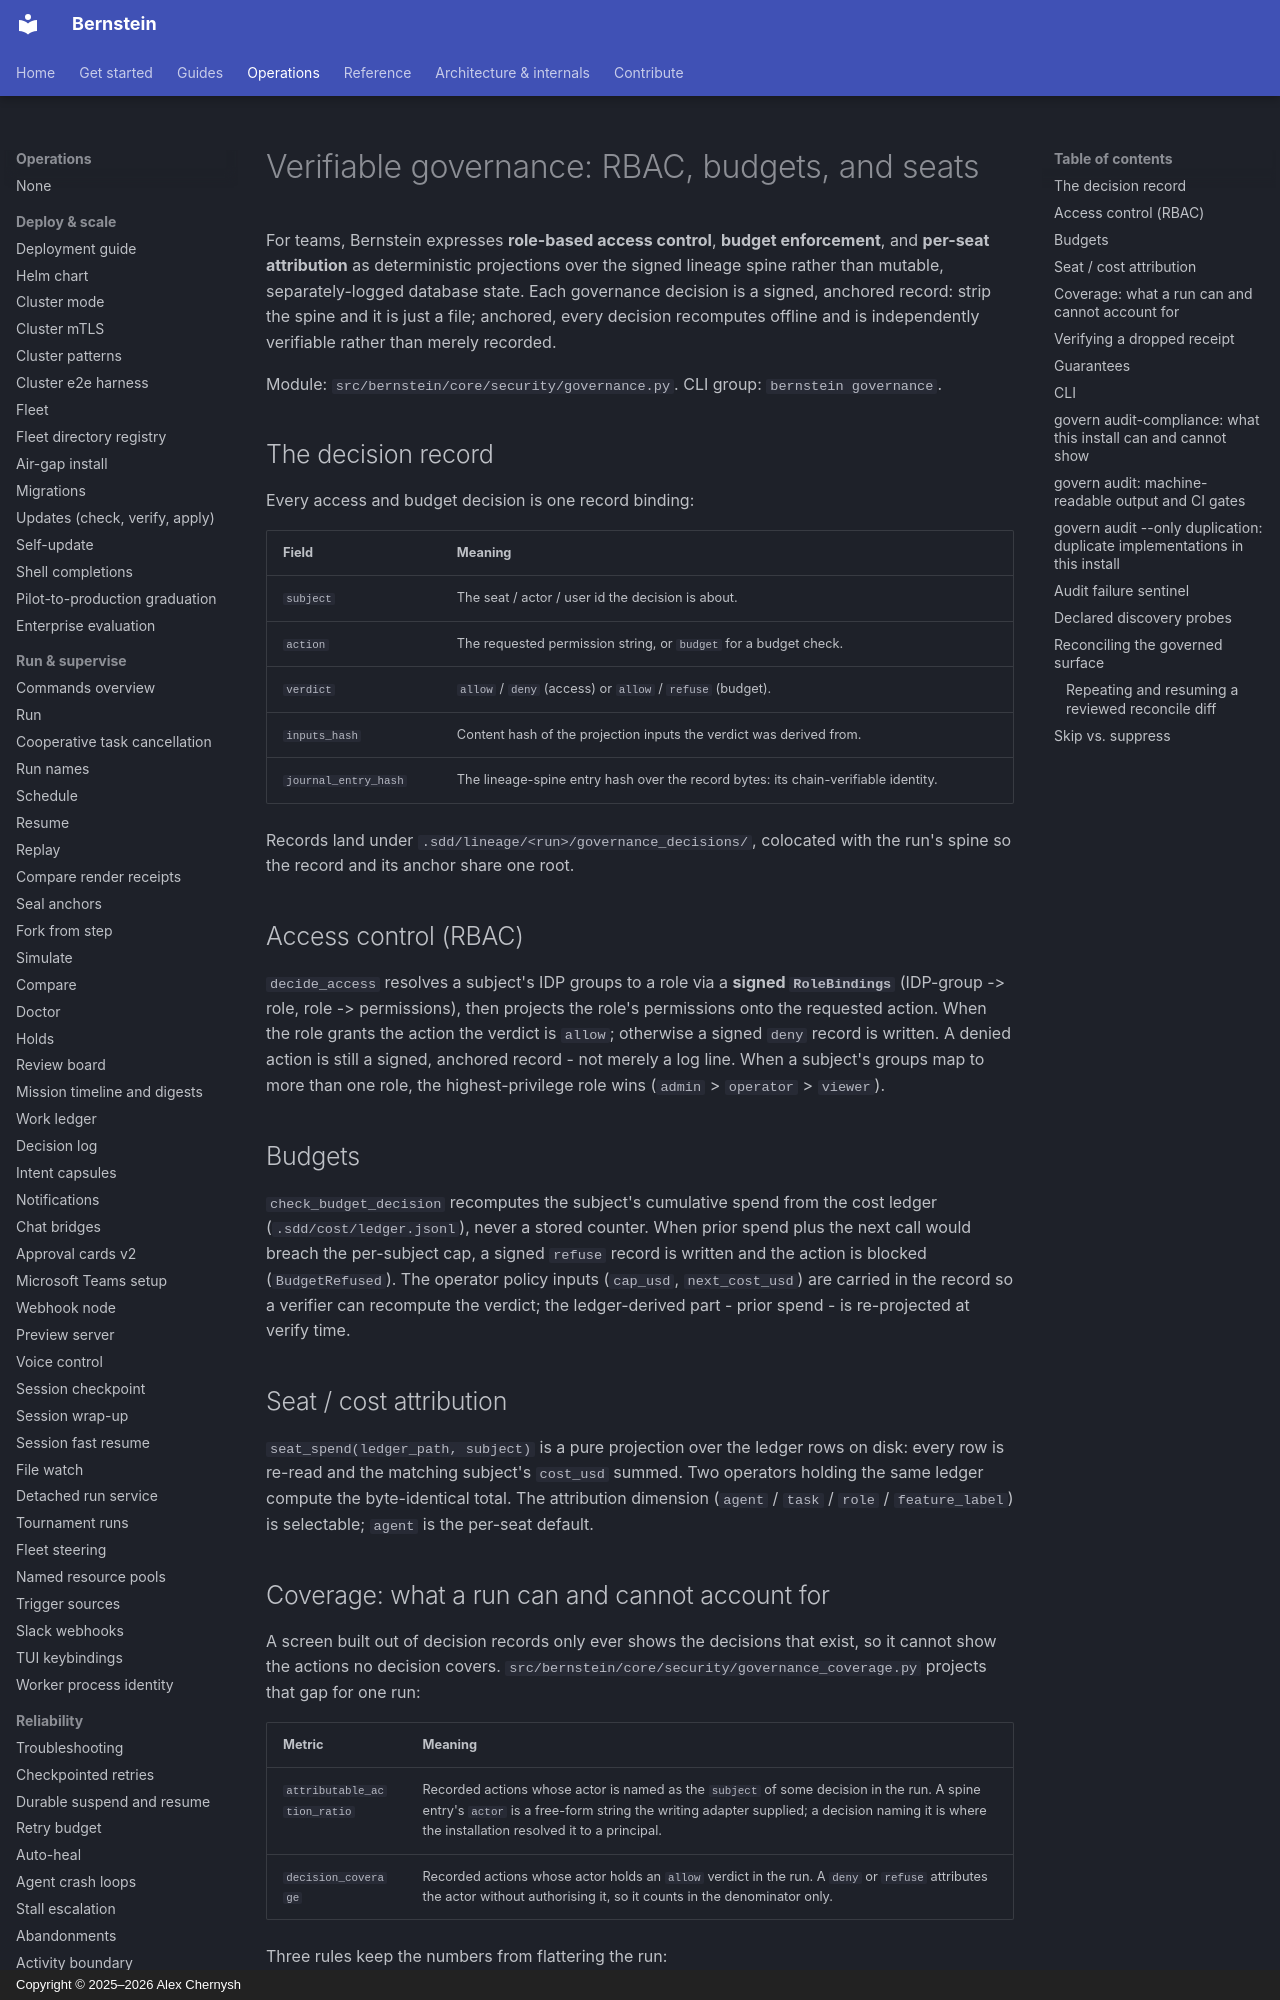

repository: sipyourdrink-ltd/bernstein · page: operations/governance/index.html · generator: mkdocs · copyright: Copyright © 2025–2026 Alex Chernysh

# Verifiable governance: RBAC, budgets, and seats

For teams, Bernstein expresses **role-based access control**, **budget
enforcement**, and **per-seat attribution** as deterministic projections over
the signed lineage spine rather than mutable, separately-logged database state.
Each governance decision is a signed, anchored record: strip the spine and it is
just a file; anchored, every decision recomputes offline and is independently
verifiable rather than merely recorded.

Module: `src/bernstein/core/security/governance.py`. CLI group:
`bernstein governance`.

## The decision record

Every access and budget decision is one record binding:

| Field | Meaning |
|---|---|
| `subject` | The seat / actor / user id the decision is about. |
| `action` | The requested permission string, or `budget` for a budget check. |
| `verdict` | `allow` / `deny` (access) or `allow` / `refuse` (budget). |
| `inputs_hash` | Content hash of the projection inputs the verdict was derived from. |
| `journal_entry_hash` | The lineage-spine entry hash over the record bytes: its chain-verifiable identity. |

Records land under `.sdd/lineage/<run>/governance_decisions/`, colocated with
the run's spine so the record and its anchor share one root.

## Access control (RBAC)

`decide_access` resolves a subject's IDP groups to a role via a **signed
`RoleBindings`** (IDP-group -> role, role -> permissions), then projects the
role's permissions onto the requested action. When the role grants the action
the verdict is `allow`; otherwise a signed `deny` record is written. A denied
action is still a signed, anchored record - not merely a log line. When a
subject's groups map to more than one role, the highest-privilege role wins
(`admin` > `operator` > `viewer`).

## Budgets

`check_budget_decision` recomputes the subject's cumulative spend from the cost
ledger (`.sdd/cost/ledger.jsonl`), never a stored counter. When prior spend plus
the next call would breach the per-subject cap, a signed `refuse` record is
written and the action is blocked (`BudgetRefused`). The operator policy inputs
(`cap_usd`, `next_cost_usd`) are carried in the record so a verifier can
recompute the verdict; the ledger-derived part - prior spend - is re-projected
at verify time.

## Seat / cost attribution

`seat_spend(ledger_path, subject)` is a pure projection over the ledger rows on
disk: every row is re-read and the matching subject's `cost_usd` summed. Two
operators holding the same ledger compute the byte-identical total. The
attribution dimension (`agent` / `task` / `role` / `feature_label`) is
selectable; `agent` is the per-seat default.

## Coverage: what a run can and cannot account for

A screen built out of decision records only ever shows the decisions that
exist, so it cannot show the actions no decision covers.
`src/bernstein/core/security/governance_coverage.py` projects that gap for one
run:

| Metric | Meaning |
|---|---|
| `attributable_action_ratio` | Recorded actions whose actor is named as the `subject` of some decision in the run. A spine entry's `actor` is a free-form string the writing adapter supplied; a decision naming it is where the installation resolved it to a principal. |
| `decision_coverage` | Recorded actions whose actor holds an `allow` verdict in the run. A `deny` or `refuse` attributes the actor without authorising it, so it counts in the denominator only. |

Three rules keep the numbers from flattering the run:

- Decision records are anchored into the same spine, so they are excluded from
  the action count. Otherwise a run would raise its own coverage by recording
  more decisions.
- The journal-head seal and artifact-attempt rows are chain bookkeeping, not
  agent actions, and are excluded the same way every other spine consumer
  excludes them.
- A run that recorded no actions reports `null`, not `0` and not `1`. Zero over
  zero is absent evidence.

`chain_status` travels with the numbers and carries the spine verify status
verbatim, so a `tampered` run cannot read as a clean one that merely scored
badly.

```
GET /governance/coverage?run_id=<run>
```

returns the canonical document. The route returns exactly the bytes
`governance_coverage_json` produces, so a number pinned from the dashboard
recomputes offline from `.sdd` alone.
